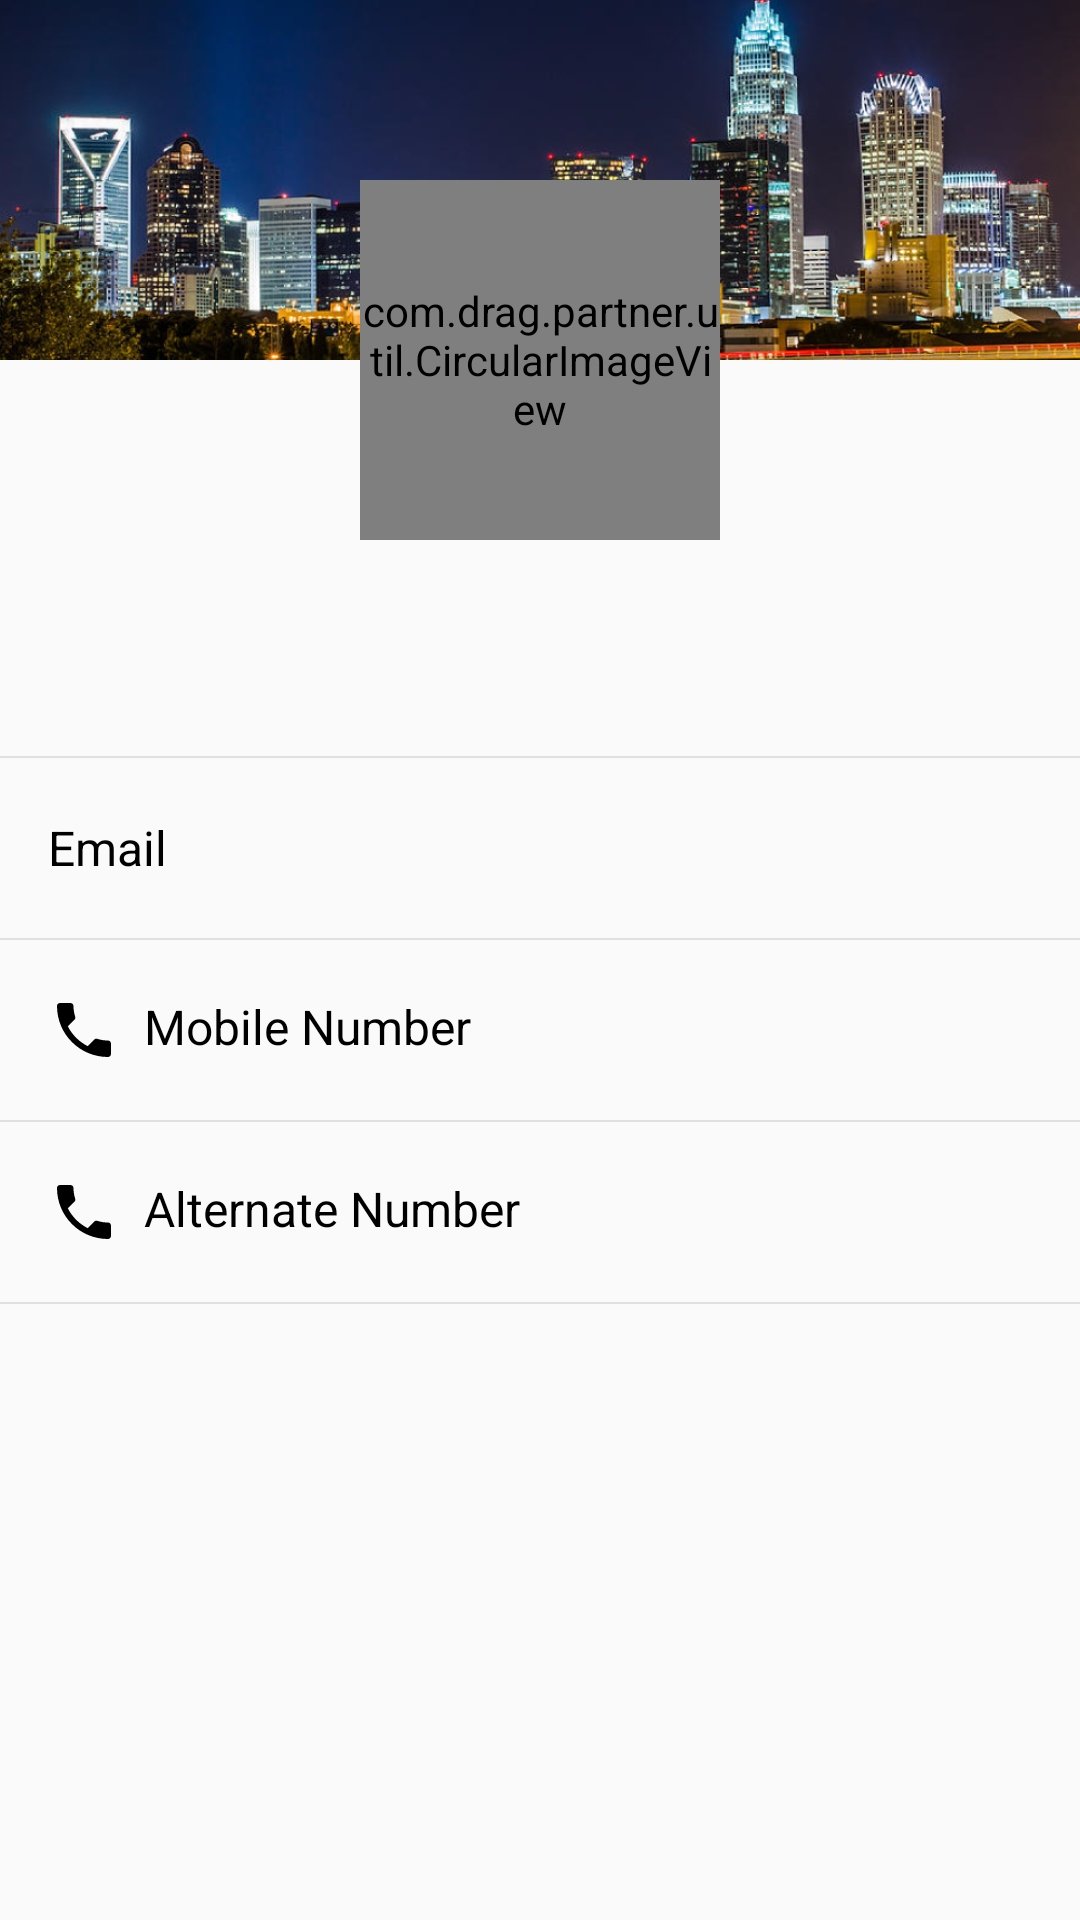

Write the Android layout XML for this screen, with the resource values it uses.
<!-- AndroidManifest.xml: application theme AppTheme -->
<!-- res/layout/fragment_profile.xml -->
<?xml version="1.0" encoding="utf-8"?>
<LinearLayout xmlns:android="http://schemas.android.com/apk/res/android"
    xmlns:app="http://schemas.android.com/apk/res-auto"
    xmlns:tools="http://schemas.android.com/tools"
    android:id="@+id/fragment_profile_layout"
    android:layout_width="match_parent"
    android:layout_height="match_parent"
    android:gravity="center_horizontal"
    android:orientation="vertical"
    tools:context=".ProfileFragment">

    <RelativeLayout
        android:layout_width="match_parent"
        android:layout_height="180dp">

        <View
            android:id="@+id/profile_cover"
            android:layout_width="match_parent"
            android:layout_height="120dp"
            android:background="@drawable/test_profile_cover" />

        <com.drag.partner.util.CircularImageView
            android:id="@+id/profile_picture"
            android:layout_width="120dp"
            android:layout_height="120dp"
            android:layout_centerHorizontal="true"
            android:layout_gravity="bottom"
            android:layout_marginTop="60dp"
            android:scaleType="centerCrop"
            android:src="@drawable/test_profile_picture"
            app:border="true"
            app:border_color="@color/black"
            app:border_width="1dp" />

    </RelativeLayout>

    <LinearLayout
        android:id="@+id/profile_name_layout"
        android:layout_width="wrap_content"
        android:layout_height="wrap_content"
        android:layout_marginTop="5dp"
        android:gravity="center_vertical">

        <TextView
            android:id="@+id/profile_name"
            style="@style/h6"
            android:layout_width="wrap_content"
            android:layout_height="wrap_content"
            android:drawablePadding="4dp"
            android:gravity="center_vertical"
            tools:text="Lorem Ipsum" />

    </LinearLayout>

    <LinearLayout
        android:id="@+id/profile_details_layout"
        android:layout_width="match_parent"
        android:layout_height="wrap_content"
        android:layout_marginTop="40dp"
        android:gravity="center_horizontal"
        android:orientation="vertical">

        <View style="@style/DividerWithMargin" />

        <LinearLayout
            android:id="@+id/profile_email_layout"
            android:layout_width="match_parent"
            android:layout_height="60dp"
            android:gravity="center"
            android:paddingLeft="16dp"
            android:paddingRight="16dp">

            <TextView
                android:id="@+id/profile_email_tv"
                style="@style/body1"
                android:layout_width="0dp"
                android:layout_height="wrap_content"
                android:layout_weight="1"
                android:drawableStart="@drawable/ic_email"
                android:drawablePadding="8dp"
                android:text="@string/email" />

            <TextView
                android:id="@+id/profile_email"
                style="@style/body1"
                android:layout_width="wrap_content"
                android:layout_height="wrap_content"
                android:drawablePadding="4dp"
                android:gravity="center_vertical"
                android:textSize="14sp"
                tools:text="username@mail.com" />

        </LinearLayout>

        <View style="@style/DividerWithMargin" />

        <LinearLayout
            android:id="@+id/profile_mobile_number_layout"
            android:layout_width="match_parent"
            android:layout_height="60dp"
            android:gravity="center"
            android:paddingLeft="16dp"
            android:paddingRight="16dp">

            <TextView
                android:id="@+id/profile_mobile_number_tv"
                style="@style/body1"
                android:layout_width="0dp"
                android:layout_height="wrap_content"
                android:layout_weight="1"
                android:drawableStart="@drawable/ic_phone"
                android:drawablePadding="8dp"
                android:text="@string/mobile_number" />

            <TextView
                android:id="@+id/profile_mobile_number"
                style="@style/body1"
                android:layout_width="wrap_content"
                android:layout_height="wrap_content"
                android:drawablePadding="4dp"
                android:gravity="center_vertical"
                android:textSize="14sp"
                tools:text="+91 9876543210" />

        </LinearLayout>

        <View style="@style/DividerWithMargin" />

        <LinearLayout
            android:id="@+id/profile_alternate_number_layout"
            android:layout_width="match_parent"
            android:layout_height="60dp"
            android:gravity="center"
            android:paddingLeft="16dp"
            android:paddingRight="16dp">

            <TextView
                android:id="@+id/profile_alternate_number_tv"
                style="@style/body1"
                android:layout_width="0dp"
                android:layout_height="wrap_content"
                android:layout_weight="1"
                android:drawableStart="@drawable/ic_phone"
                android:drawablePadding="8dp"
                android:text="@string/alternate_number" />

            <TextView
                android:id="@+id/profile_alternate_number"
                style="@style/body1"
                android:layout_width="wrap_content"
                android:layout_height="wrap_content"
                android:drawablePadding="4dp"
                android:gravity="center_vertical"
                android:textSize="14sp"
                tools:text="+91 9876543210" />

        </LinearLayout>

        <View style="@style/DividerWithMargin" />

    </LinearLayout>

</LinearLayout>
<!-- resources referenced by this layout -->
<resources>
  <color name="black">#000000</color>
  <!-- drawable ic_phone (drawable) -->
  <vector xmlns:android="http://schemas.android.com/apk/res/android"
      android:width="24dp"
      android:height="24dp"
      android:viewportHeight="24.0"
      android:viewportWidth="24.0">
      <path
          android:fillColor="#FF000000"
          android:pathData="M6.62,10.79c1.44,2.83 3.76,5.14 6.59,6.59l2.2,-2.2c0.27,-0.27 0.67,-0.36 1.02,-0.24 1.12,0.37 2.33,0.57 3.57,0.57 0.55,0 1,0.45 1,1V20c0,0.55 -0.45,1 -1,1 -9.39,0 -17,-7.61 -17,-17 0,-0.55 0.45,-1 1,-1h3.5c0.55,0 1,0.45 1,1 0,1.25 0.2,2.45 0.57,3.57 0.11,0.35 0.03,0.74 -0.25,1.02l-2.2,2.2z" />
  </vector>
  <!-- drawable test_profile_cover: png bitmap (drawable, 475931 bytes) -->
  <string name="alternate_number">Alternate Number</string>
  <string name="email">Email</string>
  <string name="mobile_number">Mobile Number</string>
  <style name="DividerWithMargin">
          <item name="android:background">#E0E0E0</item>
          <item name="android:layout_height">0.5dp</item>
          <item name="android:layout_width">match_parent</item>
      </style>
  <style name="body1">
          <item name="android:fontFamily">roboto-medium</item>
          <item name="android:textSize">16sp</item>
          <item name="android:textColor">@color/colorPrimary</item>
      </style>
  <style name="h6">
          <item name="android:fontFamily">roboto-medium</item>
          <item name="android:textSize">20sp</item>
          <item name="android:textColor">@color/colorPrimary</item>
          <item name="android:textStyle">bold</item>
      </style>
  <style name="AppTheme" parent="Base.Theme.AppCompat.Light.DarkActionBar">
          <item name="colorPrimary">@color/colorPrimary</item>
          <item name="colorPrimaryDark">@color/colorPrimaryDark</item>
          <item name="colorAccent">@color/colorAccent</item>
      </style>
  <color name="colorPrimary">#000000</color>
  <color name="colorPrimaryDark">#000000</color>
  <color name="colorAccent">#000000</color>
</resources>
